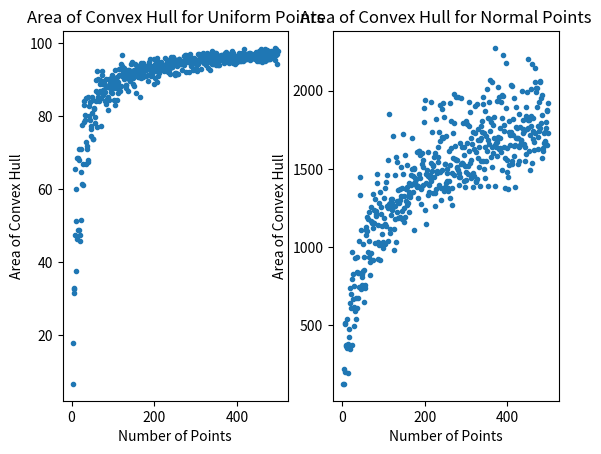

Here is the Python script that generated this plot:
import numpy as np
import math
import matplotlib.pyplot as plt

from statistics import mean

'''
This method produces the neccesary computation for question 1
'''
def question_1():
    number_of_points = []
    size_of_hull = []
    ratio = []
    for i in range(3, 500):
        number_of_points.append(i)
        stack = Stack()
        x, y = generate_points_uniform(i)
        graham_scan(x, y, stack)
        hull_verticies = stack.items
        size_of_hull.append(hull_area(hull_verticies))
        ratio.append(hull_area(hull_verticies)/i)
    plt.subplot(121)
    plt.scatter(number_of_points, size_of_hull, marker='.')
    title = 'Area of Convex Hull for Uniform Points'
    plt.title(title)
    plt.xlabel('Number of Points')
    plt.ylabel('Area of Convex Hull')
    return

'''
This method performs the necessary computation for question 2
'''
def question_2():
    number_of_points = []
    size_of_hull = []
    ratio = []
    for i in range(3, 500):
        number_of_points.append(i)
        stack = Stack()
        x, y = generate_points_normal(i)
        graham_scan(x, y, stack)
        hull_verticies = stack.items
        size_of_hull.append(hull_area(hull_verticies))
        ratio.append(hull_area(hull_verticies)/i)
    plt.subplot(122)
    plt.scatter(number_of_points, size_of_hull, marker='.')
    title = 'Area of Convex Hull for Normal Points'
    plt.title(title)
    plt.xlabel('Number of Points')
    plt.ylabel('Area of Convex Hull')
    plt.show()
    return

'''
Performs Graham Scan to caluclate the convex hull, after running
the verticies of the hull are in the stack.
'''
def graham_scan(x, y, stack):
    #number of points
    n = len(x)
    #get bottom most point
    bottom_point = (x[0], y[0])
    index = 0
    for i in range(n):
        if y[i] < bottom_point[1]:
            bottom_point = (x[i], y[i])
            index = i
    #push bottom point to list
    stack.push(bottom_point)
    #remove bottom point
    x = x[:index] + x[index+1:]
    y = y[:index] + y[index+1:]
    #sort by polar cords
    x, y = sort_polar(x, y, bottom_point)
    stack.push((x[0], y[0]))
    stack.push((x[1], y[1]))
    top = 2
    for i in range(2, n-1):
        while(get_polar_angle(stack.items[top][0], stack.items[top][1], stack.items[top-1]) > get_polar_angle(x[i], y[i], stack.items[top])):
            stack.pop()
            top -= 1
        stack.push((x[i], y[i]))
        top += 1
    return


'''
Sort points by polar angle with respect to given base point
'''
def sort_polar(x, y, base_point):
    angle_index = []
    new_order = []
    for i in range(len(x)):
        angle_index.append((i, get_polar_angle(x[i], y[i], base_point)))
    angle_index = sorted(angle_index, key=lambda p: p[1])
    for j in range(len(angle_index)):
        new_order.append(angle_index[j][0])

    return [x[k] for k in new_order], [y[l] for l in new_order]

'''
Compute polar angle in radians
'''
def get_polar_angle(x, y, base_point):
    angle = math.degrees(math.atan2(y-base_point[1], x-base_point[0]))
    if angle < 0:
        angle += 360
    return angle

def hull_area(cords):
    n = len(cords)
    area = 0
    for i in range(len(cords)):
        j = (i + 1) % n
        area += cords[i][0]*cords[j][1]
        area -= cords[j][0]*cords[i][1]
    area = abs(area) / 2
    return area
'''
Generate set of size n points of uniform distribution or guassian centered about the origin
'''
def generate_points_uniform(n):
    return np.random.uniform(-5, 5, n).tolist(), np.random.uniform(-5, 5, n).tolist()

def generate_points_normal(n):
    return np.random.normal( 0, 100/12, n).tolist(), np.random.normal(0,100/12, n).tolist()

'''
Plot points and convex hull around it
'''
def plot_points(x, y):
    top =len(stack.items)
    plt.scatter(x, y, marker='.', c='g')
    convex_x = []
    convex_y = []
    for i in range(top):
        convex_x.append(stack.items[i][0])
        convex_y.append(stack.items[i][1])
    plt.plot(convex_x, convex_y, linestyle='-', marker='o', c='b')
    end_point_x = []
    end_point_y =[]
    end_point_x.append(convex_x[top-1])
    end_point_x.append(convex_x[0])
    end_point_y.append(convex_y[top-1])
    end_point_y.append(convex_y[0])
    plt.plot(end_point_x, end_point_y, linestyle='-', marker='o', c='b')
    plt.show()
    return

'''
Just a class for stack object
'''
class Stack:
    def __init__(self):
        self.items = []

    def is_empty(self):
        return self.items == []

    def push(self, item):
        return self.items.append(item)

    def pop(self):
        return self.items.pop()


if __name__ == '__main__':
    question_1()
    question_2()
